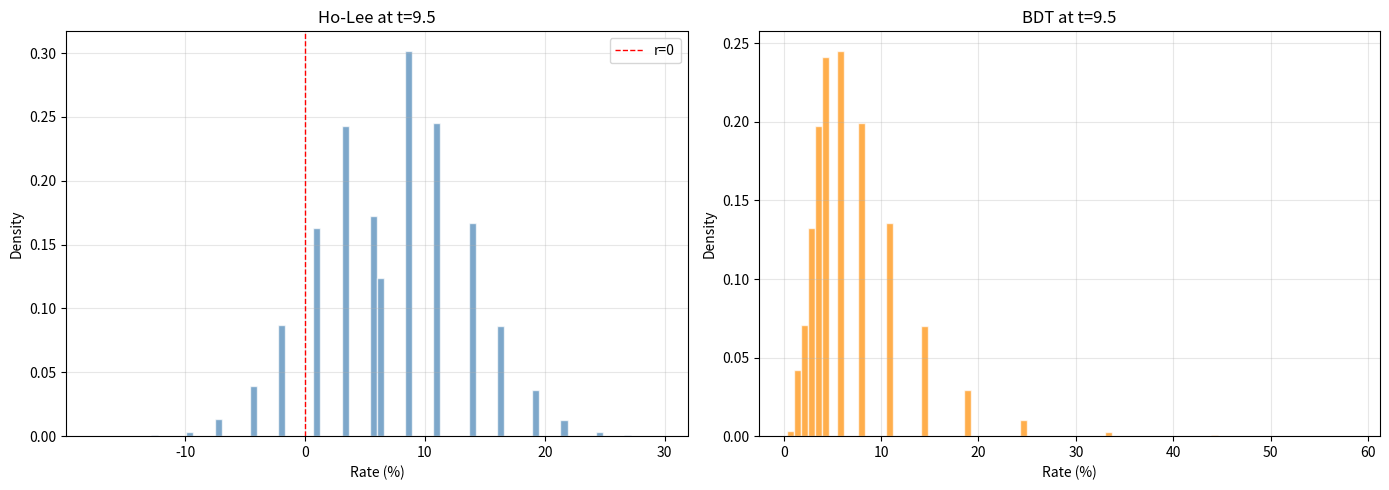
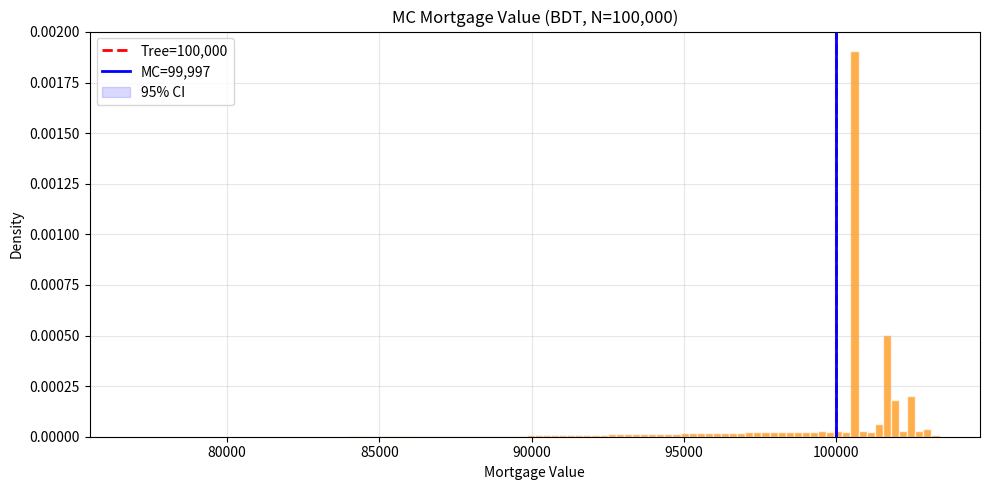

Generate these figures, in order, with matplotlib:
"""

Candidate Numbers: 67125 and 70216

FM405 Summative Work - Parts (b)-(e) [Fixed Version]
====================================================
Uses Part (a) calibration, then prices the mortgage, MBS strips,
and Monte Carlo checks with a consistent prepayment convention.

Key convention used here:
    - No prepayment is allowed at origination (t = 0).
    - From t = 0.5 onward, at each node the borrower may either
      continue or immediately prepay the outstanding balance.
    - If prepayment occurs at node i, valuation stops immediately
      at L[i]; there are no further cash flows from that node.
    - In Part (e), Monte Carlo mortgage valuation uses simulated
      BDT paths together with the optimal prepayment boundary
      computed from backward induction on the calibrated BDT tree.
"""

import numpy as np
from scipy.optimize import brentq
import matplotlib.pyplot as plt


# ╔═══════════════════════════════════════════════════════════════════════════╗
# ║  SECTION 1: INPUTS                                                      ║
# ╚═══════════════════════════════════════════════════════════════════════════╝

DATA_SOURCE = "Bank of England, UK Gilt Zero-Coupon Yield Curve"
DATA_DATE = "30 January 2026"
COMPOUNDING = "continuously_compounded"

YIELDS_PERCENT = [
    3.48, 3.55, 3.59, 3.63, 3.67, 3.72, 3.78, 3.84, 3.90, 3.97,
    4.04, 4.11, 4.18, 4.25, 4.31, 4.38, 4.45, 4.51, 4.57, 4.63
]

DELTA = 0.5
SIGMA_HL = 0.0185
SIGMA_BDT = 0.20

F0 = 100000
SPREAD_BP = 50
N_SIM = 100000


# ╔═══════════════════════════════════════════════════════════════════════════╗
# ║  PART (a): CALIBRATION                                                  ║
# ╚═══════════════════════════════════════════════════════════════════════════╝

def process_inputs(yields_pct, delta, compounding):
    y = np.array(yields_pct) / 100.0
    n = len(y)
    mat = np.arange(1, n + 1) * delta
    if compounding == "continuously_compounded":
        ycc = y
    elif compounding == "semi_annually_compounded":
        ycc = 2.0 * np.log(1.0 + y / 2.0)
    elif compounding == "annually_compounded":
        ycc = np.log(1.0 + y)
    else:
        raise ValueError(compounding)
    zcb = 100.0 * np.exp(-ycc * mat)
    return mat, ycc, zcb, ycc[0], n


def calibrate_ho_lee(r0, zcb, sigma, delta, n):
    sd = np.sqrt(delta)
    rt = [None] * n
    rt[0] = np.array([r0])
    th = np.zeros(n - 1)

    for i in range(n - 1):
        tgt = zcb[i + 1]

        def err(t, _i=i):
            nr = np.zeros(_i + 2)
            for j in range(_i + 1):
                nr[j] = rt[_i][j] + t * delta + sigma * sd
            nr[_i + 1] = rt[_i][_i] + t * delta - sigma * sd

            v = np.exp(-nr * delta) * 100.0
            for s in range(_i, -1, -1):
                vn = np.zeros(s + 1)
                for j in range(s + 1):
                    vn[j] = np.exp(-rt[s][j] * delta) * (0.5 * v[j] + 0.5 * v[j + 1])
                v = vn
            return v[0] - tgt

        th[i] = brentq(err, -5.0, 5.0, xtol=1e-14)

        nr = np.zeros(i + 2)
        for j in range(i + 1):
            nr[j] = rt[i][j] + th[i] * delta + sigma * sd
        nr[i + 1] = rt[i][i] + th[i] * delta - sigma * sd
        rt[i + 1] = nr

    return rt, th


def calibrate_bdt(r0, zcb, sigma, delta, n):
    sd = np.sqrt(delta)
    zt = [None] * n
    rt = [None] * n
    zt[0] = np.array([np.log(r0)])
    rt[0] = np.array([r0])
    th = np.zeros(n - 1)

    for i in range(n - 1):
        tgt = zcb[i + 1]

        def err(t, _i=i):
            nz = np.zeros(_i + 2)
            for j in range(_i + 1):
                nz[j] = zt[_i][j] + t * delta + sigma * sd
            nz[_i + 1] = zt[_i][_i] + t * delta - sigma * sd
            nr = np.exp(nz)

            v = np.exp(-nr * delta) * 100.0
            for s in range(_i, -1, -1):
                vn = np.zeros(s + 1)
                for j in range(s + 1):
                    vn[j] = np.exp(-rt[s][j] * delta) * (0.5 * v[j] + 0.5 * v[j + 1])
                v = vn
            return v[0] - tgt

        th[i] = brentq(err, -50.0, 50.0, xtol=1e-14)

        nz = np.zeros(i + 2)
        for j in range(i + 1):
            nz[j] = zt[i][j] + th[i] * delta + sigma * sd
        nz[i + 1] = zt[i][i] + th[i] * delta - sigma * sd
        zt[i + 1] = nz
        rt[i + 1] = np.exp(nz)

    return rt, zt, th


maturities, yields_cc, zcb_prices, r0, n_steps = process_inputs(
    YIELDS_PERCENT, DELTA, COMPOUNDING
)
T = n_steps * DELTA
FINAL_RATE_TIME = (n_steps - 1) * DELTA
hl_tree, hl_theta = calibrate_ho_lee(r0, zcb_prices, SIGMA_HL, DELTA, n_steps)
bdt_r_tree, bdt_z_tree, bdt_theta = calibrate_bdt(
    r0, zcb_prices, SIGMA_BDT, DELTA, n_steps
)


# ── Extend trees to i=20 (t=10.0) for display (lecture Table format) ──
# Mortgage valuation still uses n_pay=20 and columns i=0..19 only.
def extend_trees(hl_tree, hl_theta, bdt_r_tree, bdt_z_tree, bdt_theta,
                 yields_cc, sigma_hl, sigma_bdt, delta, n_steps):
    sqrt_dt = np.sqrt(delta)
    last = n_steps - 1
    slope = (yields_cc[-1] - yields_cc[-2]) / delta
    y_extra = yields_cc[-1] + slope * delta
    zcb_extra = 100.0 * np.exp(-y_extra * (n_steps + 1) * delta)

    def hl_err(th):
        nr = np.zeros(last + 2)
        for j in range(last + 1):
            nr[j] = hl_tree[last][j] + th * delta + sigma_hl * sqrt_dt
        nr[last + 1] = hl_tree[last][last] + th * delta - sigma_hl * sqrt_dt
        V = np.exp(-nr * delta) * 100.0
        for s in range(last, -1, -1):
            Vn = np.zeros(s + 1)
            for j in range(s + 1):
                Vn[j] = np.exp(-hl_tree[s][j] * delta) * (0.5 * V[j] + 0.5 * V[j + 1])
            V = Vn
        return V[0] - zcb_extra

    th_hl = brentq(hl_err, -5.0, 5.0, xtol=1e-14)
    hl_col = np.zeros(n_steps + 1)
    for j in range(n_steps):
        hl_col[j] = hl_tree[last][j] + th_hl * delta + sigma_hl * sqrt_dt
    hl_col[n_steps] = hl_tree[last][last] + th_hl * delta - sigma_hl * sqrt_dt

    def bdt_err(th):
        nz = np.zeros(last + 2)
        for j in range(last + 1):
            nz[j] = bdt_z_tree[last][j] + th * delta + sigma_bdt * sqrt_dt
        nz[last + 1] = bdt_z_tree[last][last] + th * delta - sigma_bdt * sqrt_dt
        nr = np.exp(nz)
        V = np.exp(-nr * delta) * 100.0
        for s in range(last, -1, -1):
            Vn = np.zeros(s + 1)
            for j in range(s + 1):
                Vn[j] = np.exp(-bdt_r_tree[s][j] * delta) * (0.5 * V[j] + 0.5 * V[j + 1])
            V = Vn
        return V[0] - zcb_extra

    th_bdt = brentq(bdt_err, -50.0, 50.0, xtol=1e-14)
    bdt_z_col = np.zeros(n_steps + 1)
    for j in range(n_steps):
        bdt_z_col[j] = bdt_z_tree[last][j] + th_bdt * delta + sigma_bdt * sqrt_dt
    bdt_z_col[n_steps] = bdt_z_tree[last][last] + th_bdt * delta - sigma_bdt * sqrt_dt

    hl_ext = list(hl_tree) + [hl_col]
    bdt_r_ext = list(bdt_r_tree) + [np.exp(bdt_z_col)]
    hl_th_ext = np.append(hl_theta, th_hl)
    bdt_th_ext = np.append(bdt_theta, th_bdt)
    return hl_ext, hl_th_ext, bdt_r_ext, bdt_th_ext

hl_tree_ext, hl_theta_ext, bdt_r_tree_ext, bdt_theta_ext = extend_trees(
    hl_tree, hl_theta, bdt_r_tree, bdt_z_tree, bdt_theta,
    yields_cc, SIGMA_HL, SIGMA_BDT, DELTA, n_steps
)
N_TREE = n_steps + 1  # 21 columns for display (i=0..20)


def print_rate_table(label, r_tree_ext, theta_ext, delta, n_cols):
    """
    Print the rate tree in lecture-table format:
        Row 1: Time T
        Row 2: Period i
        Row 3: θ_i × 100
        Rows j=0..n_cols-1: rates in %
    n_cols = 21 columns (i=0..20).
    """
    w = 8  # column width
    hdr = f"  {'':>{w}}"
    for i in range(n_cols):
        hdr += f"{i * delta:>{w}.1f}"
    print(f"\n  {label}")
    print(f"  {'=' * (w + n_cols * w)}")

    # Row 1 – Time T
    row = f"  {'T':>{w}}"
    for i in range(n_cols):
        row += f"{i * delta:>{w}.1f}"
    print(row)

    # Row 2 – Period i
    row = f"  {'i':>{w}}"
    for i in range(n_cols):
        row += f"{i:>{w}d}"
    print(row)

    # Row 3 – θ_i × 100 (θ_0 under column i=0, matching lecture table format)
    row = f"  {'θ×100':>{w}}"
    for k in range(n_cols):
        if k < len(theta_ext):
            row += f"{theta_ext[k] * 100:>{w}.4f}"
        else:
            row += f"{'':>{w}}"
    print(row)

    print(f"  {'-' * (w + n_cols * w)}")

    # Rate rows j=0..n_cols-1
    for j in range(n_cols):
        row = f"  {'j=' + str(j):>{w}}"
        for i in range(n_cols):
            if j < len(r_tree_ext[i]):
                row += f"{r_tree_ext[i][j] * 100:>{w}.4f}"
            else:
                row += f"{'':>{w}}"
        print(row)


print("\n" + "=" * 70)
print("  PART (a): CALIBRATED RATE TREES")
print("=" * 70)
print_rate_table("Ho-Lee Short Rate Tree (% per annum)",
                 hl_tree_ext, hl_theta_ext, DELTA, N_TREE)
print_rate_table("\n  BDT Short Rate Tree (% per annum)",
                 bdt_r_tree_ext, bdt_theta_ext, DELTA, N_TREE)


# ╔═══════════════════════════════════════════════════════════════════════════╗
# ║  MORTGAGE HELPERS                                                       ║
# ╚═══════════════════════════════════════════════════════════════════════════╝

def mortgage_coupon(F0, rm_sa, n_pay):
    r = rm_sa / 2.0
    if r < 1e-12:
        return F0 / n_pay
    return F0 * r * (1 + r) ** n_pay / ((1 + r) ** n_pay - 1)


def amort_schedule(F0, C, rm_sa, n_pay):
    r = rm_sa / 2.0
    L = np.zeros(n_pay + 1)
    L[0] = F0
    interest = np.zeros(n_pay)
    principal = np.zeros(n_pay)
    for i in range(n_pay):
        interest[i] = r * L[i]
        principal[i] = C - interest[i]
        L[i + 1] = L[i] - principal[i]
    return L, interest, principal


def build_vnp_tree(r_tree, delta, n_pay, C):
    vnp = [None] * (n_pay + 1)
    vnp[n_pay] = np.zeros(n_pay + 1)
    for i in range(n_pay - 1, -1, -1):
        vnp[i] = np.zeros(i + 1)
        for j in range(i + 1):
            vnp[i][j] = np.exp(-r_tree[i][j] * delta) * (
                0.5 * vnp[i + 1][j] + 0.5 * vnp[i + 1][j + 1] + C
            )
    return vnp


def build_mortgage_tree(r_tree, delta, n_pay, C, L):
    """
    Mortgage value tree with borrower prepayment option.

    Convention:
        - At t=0, prepayment is not allowed.
        - For i >= 1, borrower may either continue or immediately prepay L[i].
    """
    vm = [None] * (n_pay + 1)
    prepay = [None] * (n_pay + 1)
    vm[n_pay] = np.zeros(n_pay + 1)
    prepay[n_pay] = np.zeros(n_pay + 1, dtype=bool)

    for i in range(n_pay - 1, -1, -1):
        vm[i] = np.zeros(i + 1)
        prepay[i] = np.zeros(i + 1, dtype=bool)
        for j in range(i + 1):
            cont = np.exp(-r_tree[i][j] * delta) * (
                0.5 * vm[i + 1][j] + 0.5 * vm[i + 1][j + 1] + C
            )
            if i == 0:
                vm[i][j] = cont
            else:
                vm[i][j] = min(cont, L[i])
                prepay[i][j] = L[i] < cont
    return vm, prepay


def value_mortgage(r_tree, delta, n_pay, F0, rm_sa):
    C = mortgage_coupon(F0, rm_sa, n_pay)
    L, interest, principal = amort_schedule(F0, C, rm_sa, n_pay)
    vnp = build_vnp_tree(r_tree, delta, n_pay, C)
    vm, prepay = build_mortgage_tree(r_tree, delta, n_pay, C, L)
    option = vnp[0][0] - vm[0][0]
    return vm[0][0], vnp[0][0], option, C, L, interest, principal, vnp, vm, prepay


def find_par_rate(r_tree, delta, n_pay, F0):
    def err(rm):
        return value_mortgage(r_tree, delta, n_pay, F0, rm)[0] - F0

    return brentq(err, 0.01, 0.20, xtol=1e-10)


# ╔═══════════════════════════════════════════════════════════════════════════╗
# ║  PART (b): PAR MORTGAGE RATE                                            ║
# ╚═══════════════════════════════════════════════════════════════════════════╝

print("=" * 70)
print("  PART (b): PAR MORTGAGE RATE")
print("=" * 70)
print(f"  Principal={F0:,.0f}, T={T:.0f}y, {n_steps} payments")

rm_HL = find_par_rate(hl_tree, DELTA, n_steps, F0)
rm_BDT = find_par_rate(bdt_r_tree, DELTA, n_steps, F0)
res_HL = value_mortgage(hl_tree, DELTA, n_steps, F0, rm_HL)
res_BDT = value_mortgage(bdt_r_tree, DELTA, n_steps, F0, rm_BDT)

print(f"\n  {'':>30} {'Ho-Lee':>12} {'BDT':>12}")
print(f"  {'-' * 55}")
print(f"  {'Par mortgage rate (%)':>30} {rm_HL * 100:>12.4f} {rm_BDT * 100:>12.4f}")
print(f"  {'Semi-annual coupon C':>30} {res_HL[3]:>12,.2f} {res_BDT[3]:>12,.2f}")
print(f"  {'V^np (no prepay)':>30} {res_HL[1]:>12,.2f} {res_BDT[1]:>12,.2f}")
print(f"  {'Prepayment option':>30} {res_HL[2]:>12,.2f} {res_BDT[2]:>12,.2f}")
print(f"  {'Mortgage value V_0':>30} {res_HL[0]:>12,.2f} {res_BDT[0]:>12,.2f}")


# ╔═══════════════════════════════════════════════════════════════════════════╗
# ║  PART (c): MBS CONSTRUCTION                                             ║
# ╚═══════════════════════════════════════════════════════════════════════════╝

def value_mbs(r_tree, delta, n_pay, F0, rm_mort, rm_pt):
    """
    Pass-through convention:
        - Scheduled principal follows the mortgage amortization schedule.
        - Pass-through interest uses the pass-through coupon rate rm_pt.
        - If prepayment occurs at node i >= 1, the deal terminates immediately:
          PT = L[i], IO = 0, PO = L[i].
    """
    C_m = mortgage_coupon(F0, rm_mort, n_pay)
    L, _, principal_m = amort_schedule(F0, C_m, rm_mort, n_pay)
    interest_pt = (rm_pt / 2.0) * L[:-1]

    _, _, _, _, _, _, _, _, _, prepay = value_mortgage(r_tree, delta, n_pay, F0, rm_mort)

    PT = [None] * (n_pay + 1)
    IO = [None] * (n_pay + 1)
    PO = [None] * (n_pay + 1)
    PT[n_pay] = np.zeros(n_pay + 1)
    IO[n_pay] = np.zeros(n_pay + 1)
    PO[n_pay] = np.zeros(n_pay + 1)

    for i in range(n_pay - 1, -1, -1):
        PT[i] = np.zeros(i + 1)
        IO[i] = np.zeros(i + 1)
        PO[i] = np.zeros(i + 1)
        for j in range(i + 1):
            if i > 0 and prepay[i][j]:
                PT[i][j] = L[i]
                IO[i][j] = 0.0
                PO[i][j] = L[i]
            else:
                d = np.exp(-r_tree[i][j] * delta)
                PT[i][j] = d * (
                    0.5 * PT[i + 1][j] + 0.5 * PT[i + 1][j + 1]
                    + interest_pt[i] + principal_m[i]
                )
                IO[i][j] = d * (
                    0.5 * IO[i + 1][j] + 0.5 * IO[i + 1][j + 1] + interest_pt[i]
                )
                PO[i][j] = d * (
                    0.5 * PO[i + 1][j] + 0.5 * PO[i + 1][j + 1] + principal_m[i]
                )

    return PT[0][0], IO[0][0], PO[0][0]


print("\n\n" + "=" * 70)
print("  PART (c): MORTGAGE-BACKED SECURITIES")
print("=" * 70)
print(f"  MBS coupon = mortgage rate - {SPREAD_BP} bp")

sp = SPREAD_BP / 10000.0
rm_pt_HL = rm_HL - sp
rm_pt_BDT = rm_BDT - sp

PT_HL, IO_HL, PO_HL = value_mbs(hl_tree, DELTA, n_steps, F0, rm_HL, rm_pt_HL)
PT_BDT, IO_BDT, PO_BDT = value_mbs(bdt_r_tree, DELTA, n_steps, F0, rm_BDT, rm_pt_BDT)

print(f"\n  {'':>30} {'Ho-Lee':>12} {'BDT':>12}")
print(f"  {'-' * 55}")
print(f"  {'Mortgage rate (%)':>30} {rm_HL * 100:>12.4f} {rm_BDT * 100:>12.4f}")
print(f"  {'PT rate (%)':>30} {rm_pt_HL * 100:>12.4f} {rm_pt_BDT * 100:>12.4f}")
print(f"  {'Pass-Through':>30} {PT_HL:>12,.2f} {PT_BDT:>12,.2f}")
print(f"  {'IO strip':>30} {IO_HL:>12,.2f} {IO_BDT:>12,.2f}")
print(f"  {'PO strip':>30} {PO_HL:>12,.2f} {PO_BDT:>12,.2f}")
print(f"  {'IO + PO':>30} {IO_HL + PO_HL:>12,.2f} {IO_BDT + PO_BDT:>12,.2f}")


# ╔═══════════════════════════════════════════════════════════════════════════╗
# ║  PART (d): MONTE CARLO RATE SIMULATION                                  ║
# ╚═══════════════════════════════════════════════════════════════════════════╝

def simulate_rates(model, r0, theta, sigma, delta, n_steps, n_sim, seed=42):
    rng = np.random.RandomState(seed)
    sd = np.sqrt(delta)

    if model == "HL":
        r = np.zeros((n_sim, n_steps))
        r[:, 0] = r0
        for i in range(n_steps - 1):
            z = rng.choice([-1, 1], size=n_sim)
            r[:, i + 1] = r[:, i] + theta[i] * delta + sigma * sd * z
        return r

    if model == "BDT":
        x = np.zeros((n_sim, n_steps))
        x[:, 0] = np.log(r0)
        for i in range(n_steps - 1):
            z = rng.choice([-1, 1], size=n_sim)
            x[:, i + 1] = x[:, i] + theta[i] * delta + sigma * sd * z
        return np.exp(x)

    raise ValueError(model)


print("\n\n" + "=" * 70)
print(f"  PART (d): MC RATE SIMULATION (N={N_SIM:,})")
print("=" * 70)
print(f"  Note: the simulated terminal node is the short rate at t={FINAL_RATE_TIME:.1f},")
print(f"  i.e. the rate applying over the final half-year interval [{FINAL_RATE_TIME:.1f}, {T:.1f}].")

rates_HL = simulate_rates("HL", r0, hl_theta, SIGMA_HL, DELTA, n_steps, N_SIM)
rates_BDT = simulate_rates("BDT", r0, bdt_theta, SIGMA_BDT, DELTA, n_steps, N_SIM)
rT_HL = rates_HL[:, -1] * 100
rT_BDT = rates_BDT[:, -1] * 100

for lbl, rT in [("Ho-Lee", rT_HL), ("BDT", rT_BDT)]:
    print(f"\n  {lbl} at t={FINAL_RATE_TIME:.1f}: mean={np.mean(rT):.2f}%, std={np.std(rT):.2f}%")
    print(f"    [{np.min(rT):.2f}%, {np.max(rT):.2f}%]")
    if lbl == "Ho-Lee":
        print(f"    Neg: {np.sum(rT < 0)} ({100 * np.mean(rT < 0):.1f}%)")
    else:
        print("    Neg: 0 (always positive)")

fig, axes = plt.subplots(1, 2, figsize=(14, 5))
axes[0].hist(rT_HL, bins=80, density=True, color="steelblue", alpha=0.7, edgecolor="white")
axes[0].axvline(0, color="red", ls="--", lw=1, label="r=0")
axes[0].set_xlabel("Rate (%)")
axes[0].set_ylabel("Density")
axes[0].set_title(f"Ho-Lee at t={FINAL_RATE_TIME:.1f}")
axes[0].legend()
axes[0].grid(True, alpha=0.3)

axes[1].hist(rT_BDT, bins=80, density=True, color="darkorange", alpha=0.7, edgecolor="white")
axes[1].set_xlabel("Rate (%)")
axes[1].set_ylabel("Density")
axes[1].set_title(f"BDT at t={FINAL_RATE_TIME:.1f}")
axes[1].grid(True, alpha=0.3)

plt.tight_layout()
plt.savefig("fig_d_mc_histograms_fixed.png", dpi=150, bbox_inches="tight")
plt.show()


# ╔═══════════════════════════════════════════════════════════════════════════╗
# ║  PART (e): MC MORTGAGE VALUATION (BDT)                                  ║
# ╚═══════════════════════════════════════════════════════════════════════════╝

def mc_mortgage_bdt(r0, theta, sigma, delta, n_pay, F0, rm_sa, r_tree, n_sim, seed=42):
    rng = np.random.RandomState(seed)
    sd = np.sqrt(delta)

    C = mortgage_coupon(F0, rm_sa, n_pay)
    L, _, _ = amort_schedule(F0, C, rm_sa, n_pay)
    _, _, _, _, _, _, _, _, _, prepay = value_mortgage(r_tree, delta, n_pay, F0, rm_sa)

    vals = np.zeros(n_sim)

    for s in range(n_sim):
        z = np.log(r0)
        j = 0
        disc = 1.0
        v = 0.0

        for i in range(n_pay):
            if i > 0 and prepay[i][j]:
                v += disc * L[i]
                break

            r_i = np.exp(z)
            disc *= np.exp(-r_i * delta)
            v += disc * C

            if i < n_pay - 1:
                down = rng.randint(0, 2)
                z = z + theta[i] * delta + sigma * sd * (1 - 2 * down)
                j += down

        vals[s] = v

    mn = np.mean(vals)
    se = np.std(vals, ddof=1) / np.sqrt(n_sim)

    # FM405 lecture-note convention: 95% CI ≈ estimate ± 2 × SE
    return mn, se, mn - 2.0 * se, mn + 2.0 * se, vals


print("\n\n" + "=" * 70)
print(f"  PART (e): MC MORTGAGE VALUATION - BDT (N={N_SIM:,})")
print("=" * 70)

mc_val, mc_se, mc_lo, mc_hi, mc_vals = mc_mortgage_bdt(
    r0, bdt_theta, SIGMA_BDT, DELTA, n_steps, F0, rm_BDT, bdt_r_tree, N_SIM
)

print(f"\n  BDT rate:   {rm_BDT * 100:.4f}%")
print(f"  Tree value: {F0:,.2f}")
print(f"  MC value:   {mc_val:,.2f} ± {mc_se:,.2f}")
print(f"  95% CI:     [{mc_lo:,.2f}, {mc_hi:,.2f}]")
print(f"  Consistent? {'✓ YES' if mc_lo <= F0 <= mc_hi else '✗ NO'}")

fig, ax = plt.subplots(figsize=(10, 5))
ax.hist(mc_vals, bins=100, density=True, color="darkorange", alpha=0.7, edgecolor="white")
ax.axvline(F0, color="red", ls="--", lw=2, label=f"Tree={F0:,.0f}")
ax.axvline(mc_val, color="blue", lw=2, label=f"MC={mc_val:,.0f}")
ax.axvspan(mc_lo, mc_hi, alpha=0.15, color="blue", label="95% CI")
ax.set_xlabel("Mortgage Value")
ax.set_ylabel("Density")
ax.set_title(f"MC Mortgage Value (BDT, N={N_SIM:,})")
ax.legend()
ax.grid(True, alpha=0.3)
plt.tight_layout()
plt.savefig("fig_e_mc_mortgage_fixed.png", dpi=150, bbox_inches="tight")
plt.show()


# ╔═══════════════════════════════════════════════════════════════════════════╗
# ║  SUMMARY                                                                ║
# ╚═══════════════════════════════════════════════════════════════════════════╝

print("\n\n" + "=" * 70)
print("  SUMMARY - PARTS (b)-(e)")
print("=" * 70)
print(f"\n  {'':>30} {'Ho-Lee':>12} {'BDT':>12}")
print(f"  {'-' * 55}")
print(f"  {'Par rate (%)':>30} {rm_HL * 100:>12.4f} {rm_BDT * 100:>12.4f}")
print(f"  {'Coupon C':>30} {res_HL[3]:>12,.2f} {res_BDT[3]:>12,.2f}")
print(f"  {'V^np':>30} {res_HL[1]:>12,.2f} {res_BDT[1]:>12,.2f}")
print(f"  {'Prepay option':>30} {res_HL[2]:>12,.2f} {res_BDT[2]:>12,.2f}")
print(f"  {'V_0':>30} {res_HL[0]:>12,.2f} {res_BDT[0]:>12,.2f}")
print(f"  {'PT value':>30} {PT_HL:>12,.2f} {PT_BDT:>12,.2f}")
print(f"  {'IO value':>30} {IO_HL:>12,.2f} {IO_BDT:>12,.2f}")
print(f"  {'PO value':>30} {PO_HL:>12,.2f} {PO_BDT:>12,.2f}")
print(f"  {'MC value (BDT)':>30} {'-':>12} {mc_val:>12,.2f}")
print(f"  {'MC 95% CI':>30} {'-':>12} [{mc_lo:,.0f}, {mc_hi:,.0f}]")
print("\n  DONE ✓")
